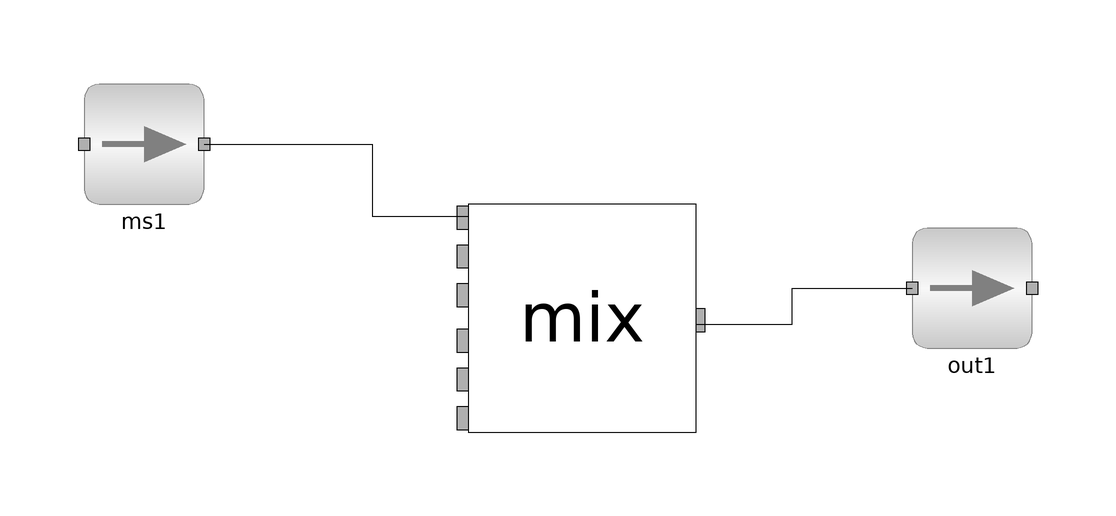

Above is the diagram view of the following Modelica model: its components placed by their Placement annotations and its connect equations drawn as lines.

model mix2
      import data = Simulator.Files.Chemsep_Database;
      parameter data.Ethanol eth;
      parameter data.Methanol meth;
      parameter data.Water wat;
      parameter data.Ethane prop;
      Unit_Operations.Mixer mix(outPress = "Inlet_Average", NOC = 3, comp = {meth, eth, wat}) annotation(Placement(visible = true, transformation(origin = {-1, -7}, extent = {{-19, -19}, {19, 19}}, rotation = 0)));
      cooler1.ms ms1 annotation(Placement(visible = true, transformation(origin = {-74, 22}, extent = {{-10, -10}, {10, 10}}, rotation = 0)));
      cooler1.ms out1(T(start = 321), compMolFrac(start = {{0.33, 0.33, 0.34}, {0.33, 0.33, 0.34}, {0, 0, 0}})) annotation(Placement(visible = true, transformation(origin = {64, -2}, extent = {{-10, -10}, {10, 10}}, rotation = 0)));
    equation
      connect(mix.outlet, out1.inlet) annotation(Line(points = {{18, -8}, {34, -8}, {34, -2}, {54, -2}, {54, -2}}));
      connect(ms1.outlet, mix.inlet1) annotation(Line(points = {{-64, 22}, {-36, 22}, {-36, 10}, {-20, 10}, {-20, 10}}));
    equation
      ms1.P = 202650;
      mix.inP[2] = 0;
      mix.inP[3] = 0;
      mix.inP[4] = 0;
      mix.inP[5] = 0;
      mix.inP[6] = 0;
      ms1.T = 320;
      mix.inT[2] = 0;
      mix.inT[3] = 0;
      mix.inT[4] = 0;
      mix.inT[5] = 0;
      mix.inT[6] = 0;
      ms1.totMolFlo[1] = 100;
      mix.inMolFlo[2] = 0;
      mix.inMolFlo[3] = 0;
      mix.inMolFlo[4] = 0;
      mix.inMolFlo[5] = 0;
      mix.inMolFlo[6] = 0;
      ms1.compMolFrac[1, :] = {0.3, 0.3, 0.3};
      mix.inCompMolFrac[2, :] = {0, 0, 0};
      mix.inCompMolFrac[3, :] = {0, 0, 0};
      mix.inCompMolFrac[4, :] = {0, 0, 0};
      mix.inCompMolFrac[5, :] = {0, 0, 0};
      mix.inCompMolFrac[6, :] = {0, 0, 0};
      mix.inTotMolEnth[2] = 0;
      mix.inTotMolEnth[3] = 0;
      mix.inTotMolEnth[4] = 0;
      mix.inTotMolEnth[5] = 0;
      mix.inTotMolEnth[6] = 0;
      mix.inlet2.mixMolEntr = 0;
      mix.inlet3.mixMolEntr = 0;
      mix.inlet4.mixMolEntr = 0;
      mix.inlet5.mixMolEntr = 0;
      mix.inlet6.mixMolEntr = 0;
      mix.inlet2.vapPhasMolFrac = 0;
      mix.inlet3.vapPhasMolFrac = 0;
      mix.inlet4.vapPhasMolFrac = 0;
      mix.inlet5.vapPhasMolFrac = 0;
      mix.inlet6.vapPhasMolFrac = 0;
    end mix2;